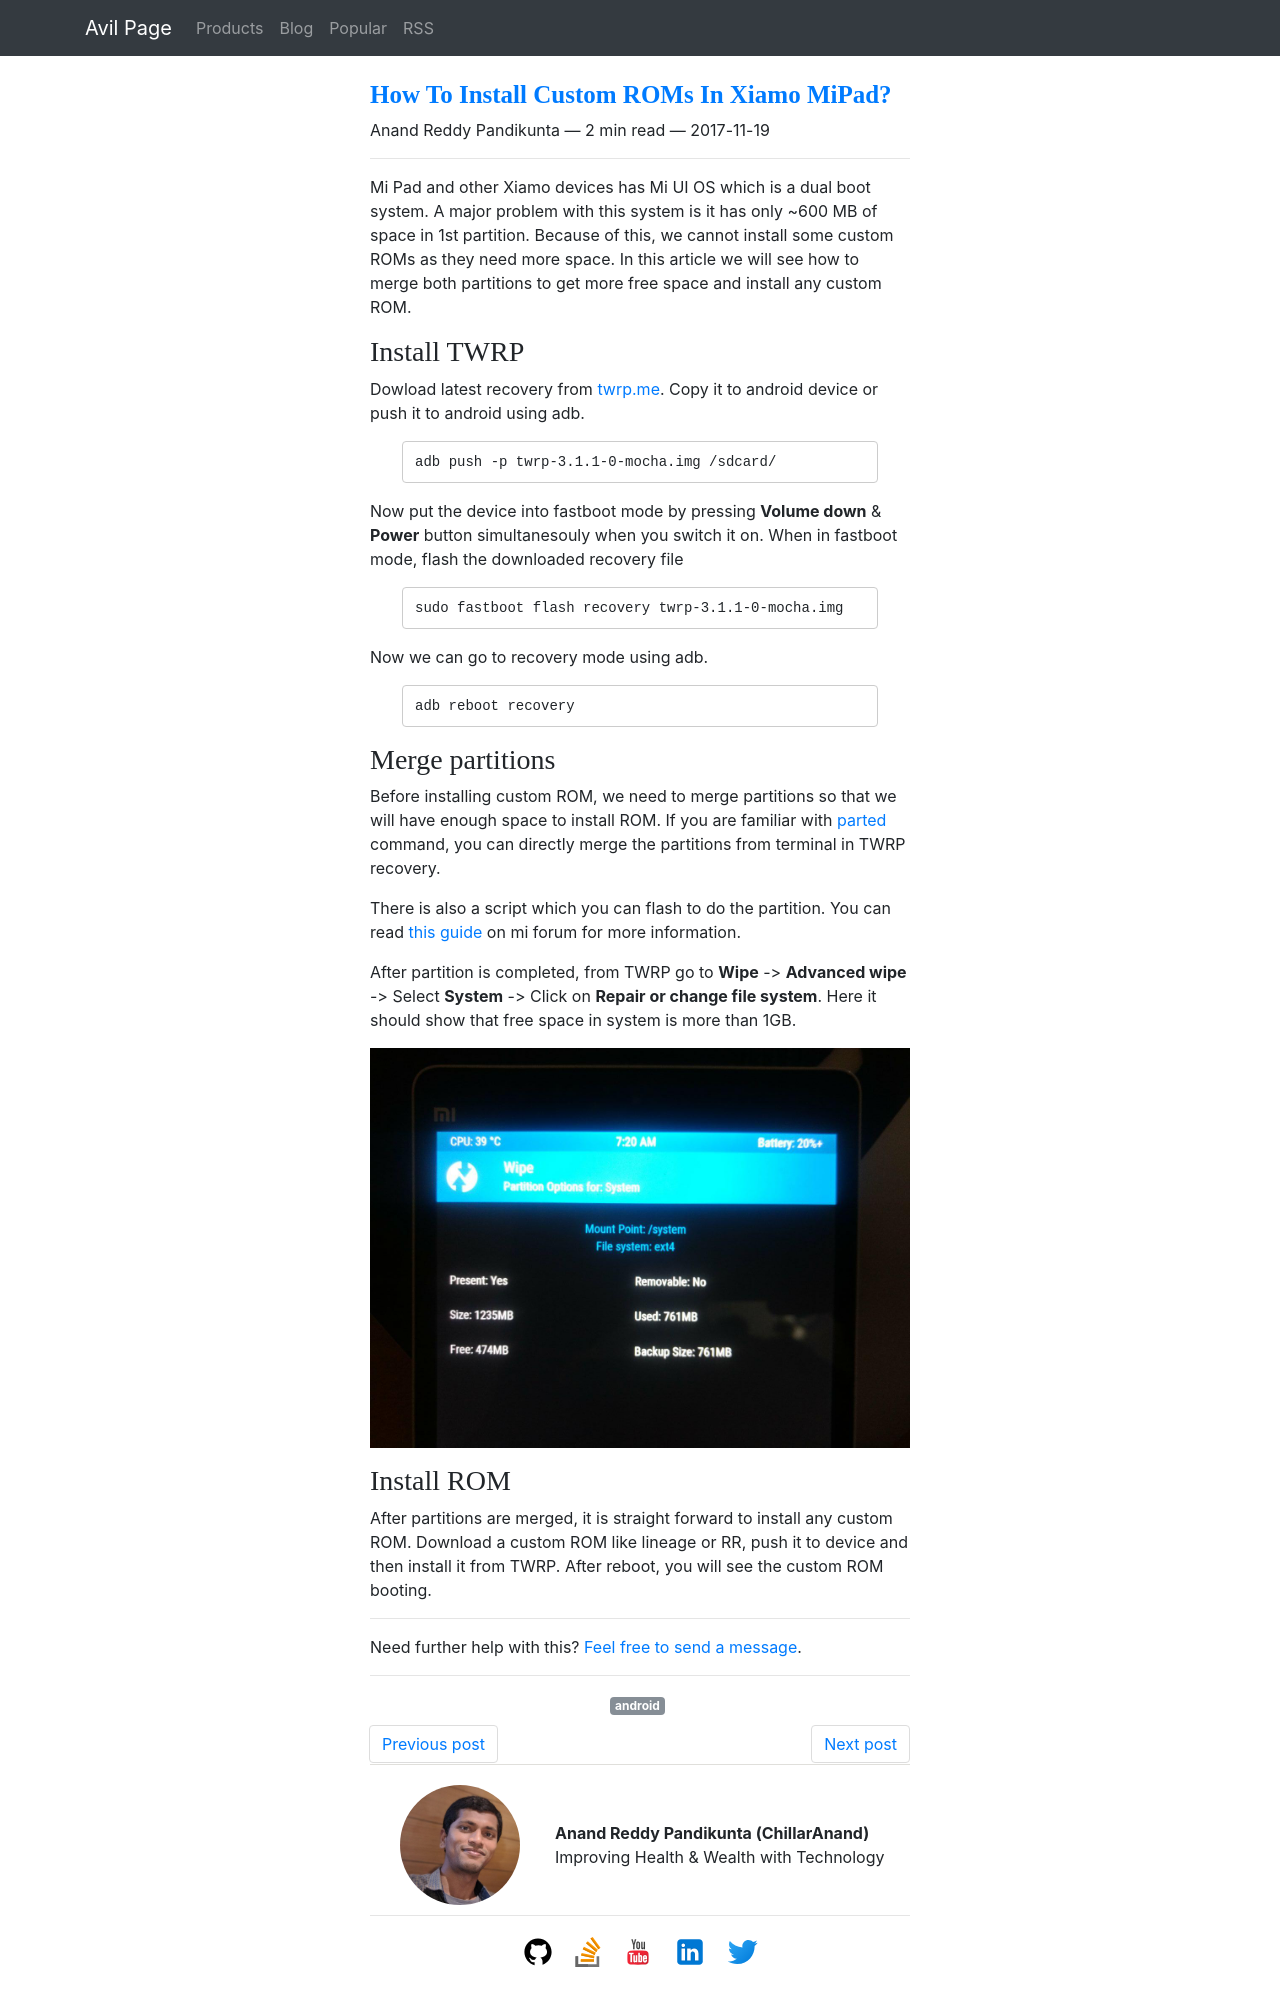

repository: ChillarAnand/avilpage.com · page: 2017/11/how-to-install-custom-roms-in-mipad.html · generator: sphinx

<!--
.. title: How To Install Custom ROMs In Xiamo MiPad?
.. slug: how-to-install-custom-roms-in-mipad
.. date: 2017-11-19 10:39:27 UTC
.. category: tech
.. tags: android
.. link:
.. description:
.. type: text
-->

Mi Pad and other Xiamo devices has Mi UI OS which is a dual boot system. A major problem with this system is it has only ~600 MB of space in 1st partition. Because of this, we cannot install some custom ROMs as they need more space. In this article we will see how to merge both partitions to get more free space and install any custom ROM.

## Install TWRP

Dowload latest recovery from [twrp.me](https://twrp.me/). Copy it to android device or push it to android using adb.

```sh
adb push -p twrp-3.1.1-0-mocha.img /sdcard/
```

Now put the device into fastboot mode by pressing **Volume down** & **Power** button simultanesouly when you switch it on. When in fastboot mode, flash the downloaded recovery file

```sh
sudo fastboot flash recovery twrp-3.1.1-0-mocha.img
```

Now we can go to recovery mode using adb.

```
adb reboot recovery
```

## Merge partitions

Before installing custom ROM, we need to merge partitions so that we will have enough space to install ROM. If you are familiar with [parted](https://www.gnu.org/software/parted/) command, you can directly merge the partitions from terminal in TWRP recovery.

There is also a script which you can flash to do the partition. You can read [this guide](http://en.miui.com/thread-118294-1-1.html) on mi forum for more information.

After partition is completed, from TWRP go to **Wipe** -> **Advanced wipe** -> Select **System** -> Click on **Repair or change file system**. Here it should show that free space in system is more than 1GB.

<p align="center">
<img src="/images/xiamo-mipad-custom-rom.jpg" width=600 height=400 />
</p>


## Install ROM

After partitions are merged, it is straight forward to install any custom ROM. Download a custom ROM like lineage or RR, push it to device and then install it from TWRP. After reboot, you will see the custom ROM booting.
